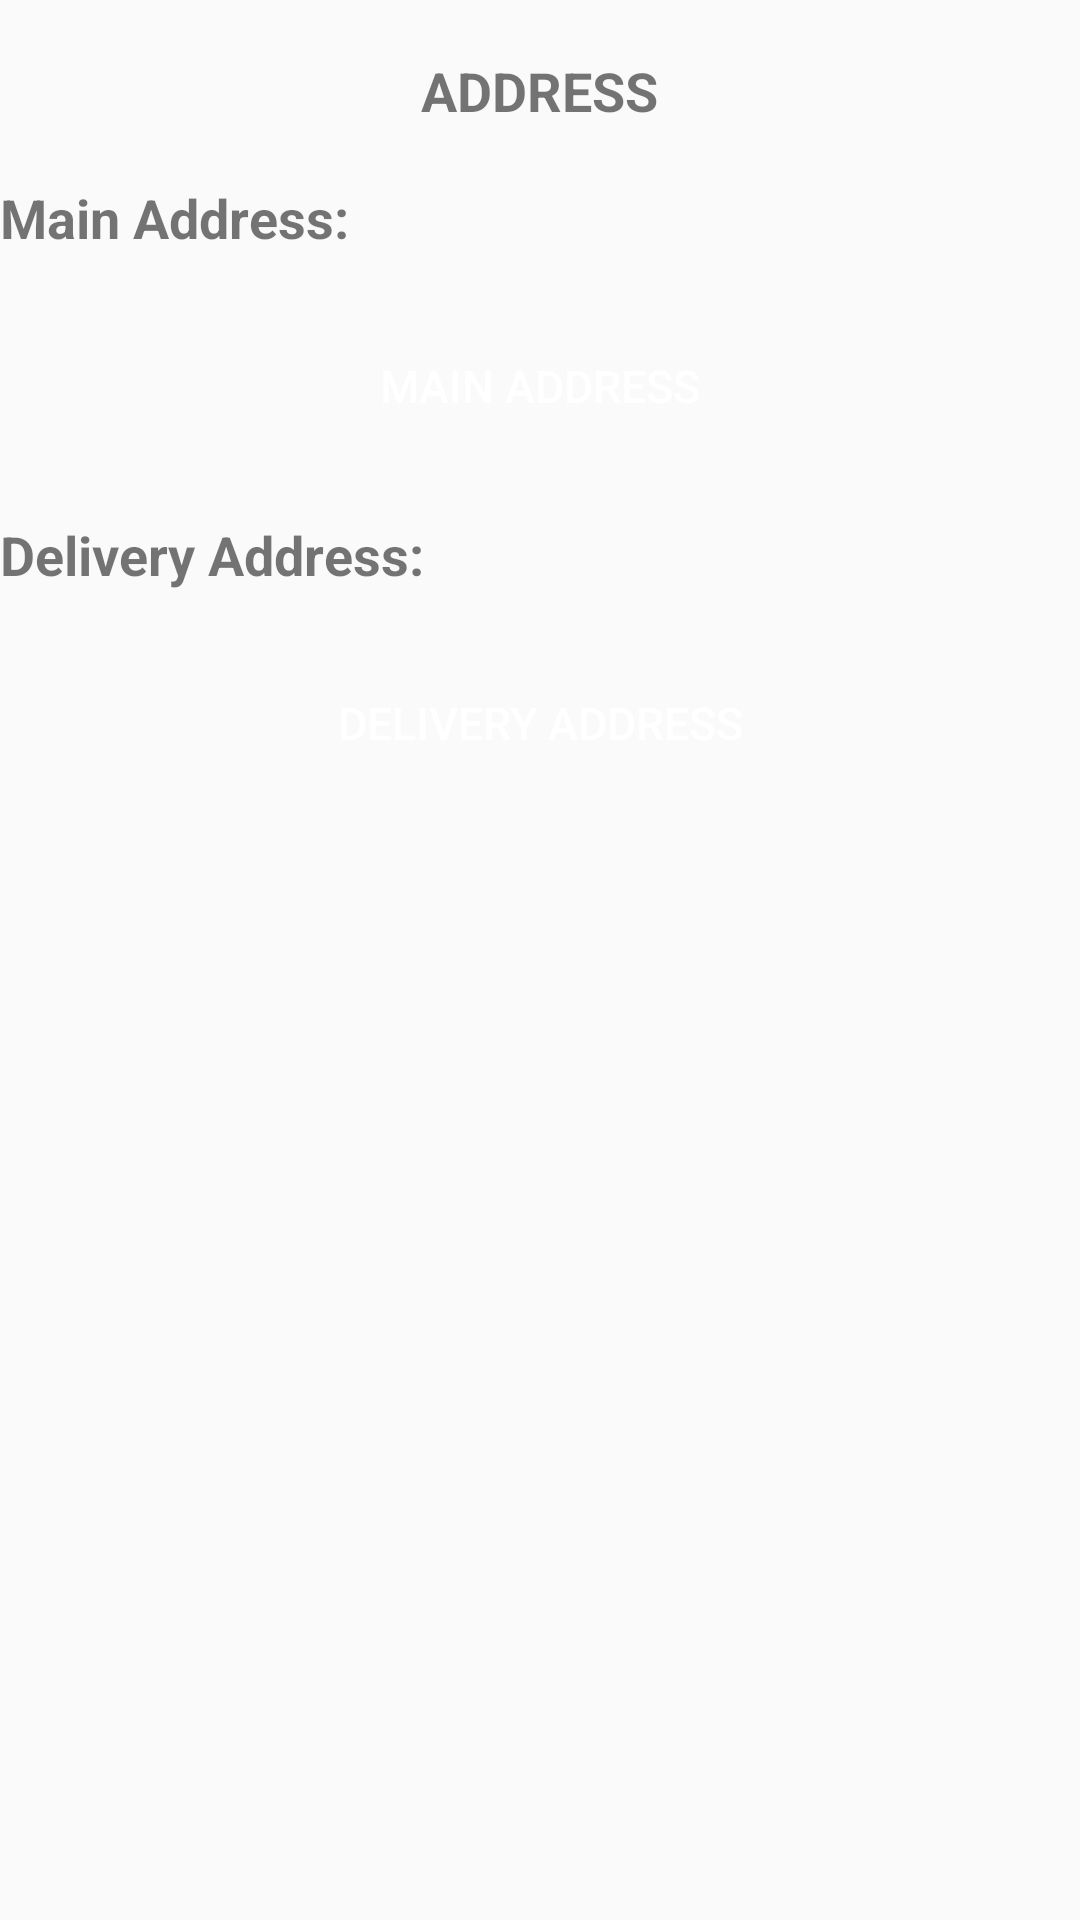

Here is an Android app screen rendered from its layout file. Give the layout XML and the strings, colors and styles it references.
<!-- AndroidManifest.xml: application theme AppTheme -->
<!-- res/layout/activity_settings_address.xml -->
<?xml version="1.0" encoding="utf-8"?>
<LinearLayout xmlns:android="http://schemas.android.com/apk/res/android"
    android:orientation="vertical" android:layout_width="match_parent"
    android:layout_height="match_parent">

    <TextView
        android:layout_width="wrap_content"
        android:layout_height="wrap_content"
        android:layout_marginTop="18dp"
        android:text="ADDRESS"
        android:textSize="18sp"
        android:textStyle="bold"
        android:id="@+id/textView6"
        android:layout_gravity="center" />

    <TextView
        android:layout_width="wrap_content"
        android:layout_height="wrap_content"
        android:layout_marginTop="18dp"
        android:text="Main Address:"
        android:textSize="18sp"
        android:textStyle="bold"
        android:id="@+id/textView7" />

    <Button
        android:layout_width="match_parent"
        android:layout_height="wrap_content"
        android:text="Main Address"
        android:background="@drawable/button_bg"
        android:textColor="@color/white"
        android:layout_marginTop="20dp"
        android:textSize="15sp"
        android:id="@+id/buttonMain"/>

    <TextView
        android:layout_width="wrap_content"
        android:layout_height="wrap_content"
        android:layout_marginTop="20dp"
        android:text="Delivery Address:"
        android:textSize="18sp"
        android:textStyle="bold"
        android:id="@+id/textView8" />

    <Button
        android:layout_width="match_parent"
        android:layout_height="wrap_content"
        android:layout_marginTop="20dp"
        android:text="Delivery Address"
        android:id="@+id/buttonDelivery"
        android:background="@drawable/button_bg"
        android:textColor="@color/white"
        android:textSize="15sp"/>

</LinearLayout>
<!-- resources referenced by this layout -->
<resources>
  <color name="white">#FFFFFF</color>
  <style name="AppTheme" parent="Theme.AppCompat.Light.DarkActionBar">
          <item name="colorPrimary">@color/sunglo</item>
          <item name="colorAccent">@color/purple</item>
          <item name="android:titleTextStyle">@android:color/white</item>
      </style>
  <color name="sunglo">#E26A6A</color>
  <color name="purple">#BE90D4</color>
</resources>
